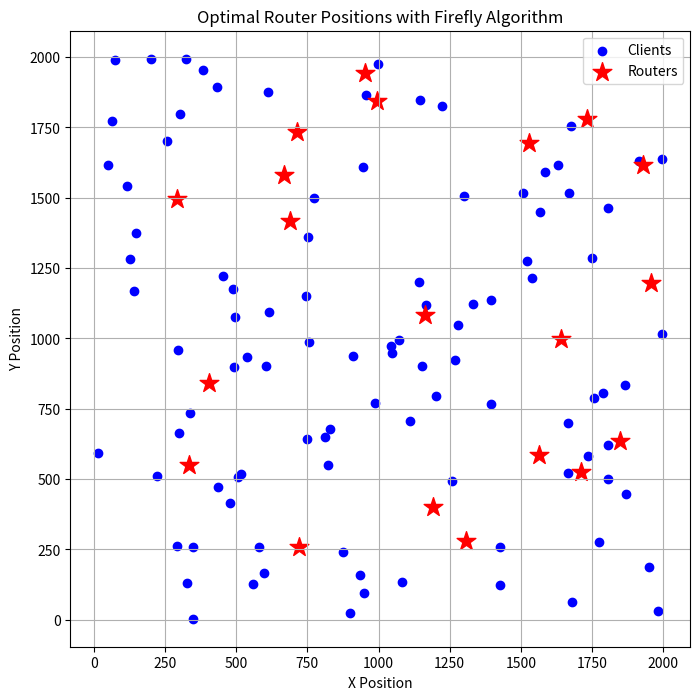

The matplotlib source for this figure:
import numpy as np
import matplotlib.pyplot as plt

# Adjusted parameters based on the document
num_clients = 100  # Number of clients
num_routers = 20   # Number of routers
coverage_radius = 200  # Radius of router coverage in units
area_size = (2000, 2000)  # Width and Height of the area in units
max_iter = 1000  # Number of iterations
num_fireflies = 10  # Number of fireflies
alpha = 0.5  # Randomness strength
beta_0 = 1  # Attraction coefficient base
gamma = 1  # Absorption coefficient

# Generate random positions for clients
client_positions = np.random.rand(num_clients, 2) * area_size

# Function to calculate coverage
def calculate_coverage(firefly_position):
    coverage = 0
    for cp in client_positions:
        distance = np.sqrt(np.sum((firefly_position - cp) ** 2, axis=1))
        coverage += np.sum(distance < coverage_radius)
    return coverage

# Initialize fireflies (routers)
fireflies = np.random.rand(num_fireflies, num_routers, 2) * area_size

# Variables to keep track of the highest, lowest, and sum of fitness values
lowest_fitness = np.inf  # Initialize to maximum possible value
sum_fitness = 0

# Firefly Algorithm
best_solution = None
best_fitness = -np.inf

for iter in range(max_iter):
    fitness = np.array([calculate_coverage(f) for f in fireflies])

     # Update highest and lowest fitness
    lowest_fitness = min(lowest_fitness, np.min(fitness))
    sum_fitness += np.sum(fitness)

    # Update best solution
    if np.max(fitness) > best_fitness:
        best_fitness = np.max(fitness)
        best_solution = fireflies[np.argmax(fitness)]

    # Move fireflies
    for i in range(num_fireflies):
        for j in range(num_fireflies):
            if fitness[i] < fitness[j]:  # Move firefly i towards j
                beta = beta_0 * np.exp(-gamma * np.linalg.norm(fireflies[i] - fireflies[j])**2)
                fireflies[i] += beta * (fireflies[j] - fireflies[i]) + alpha * (np.random.rand(num_routers, 2) - 0.5)
                fireflies[i] = np.clip(fireflies[i], 0, area_size[0])  # Keep within bounds

# Calculating the average fitness
average_fitness = sum_fitness / (num_fireflies * max_iter)

# Print results
print("Highest Fitness (Maximum Clients Covered):", best_fitness)
print("Lowest Fitness (Minimum Clients Covered):", lowest_fitness)
print("Average Fitness (Average Clients Covered):", average_fitness)
print("Number of Iterations:",max_iter)

# Plotting the best solution for representing this algorithm
plt.figure(figsize=(8, 8))
plt.scatter(client_positions[:, 0], client_positions[:, 1], color='blue', label='Clients')
plt.scatter(best_solution[:, 0], best_solution[:, 1], color='red', marker='*', s=200, label='Routers')
plt.title('Optimal Router Positions with Firefly Algorithm')
plt.xlabel('X Position')
plt.ylabel('Y Position')
plt.legend()
plt.grid(True)
plt.show()
